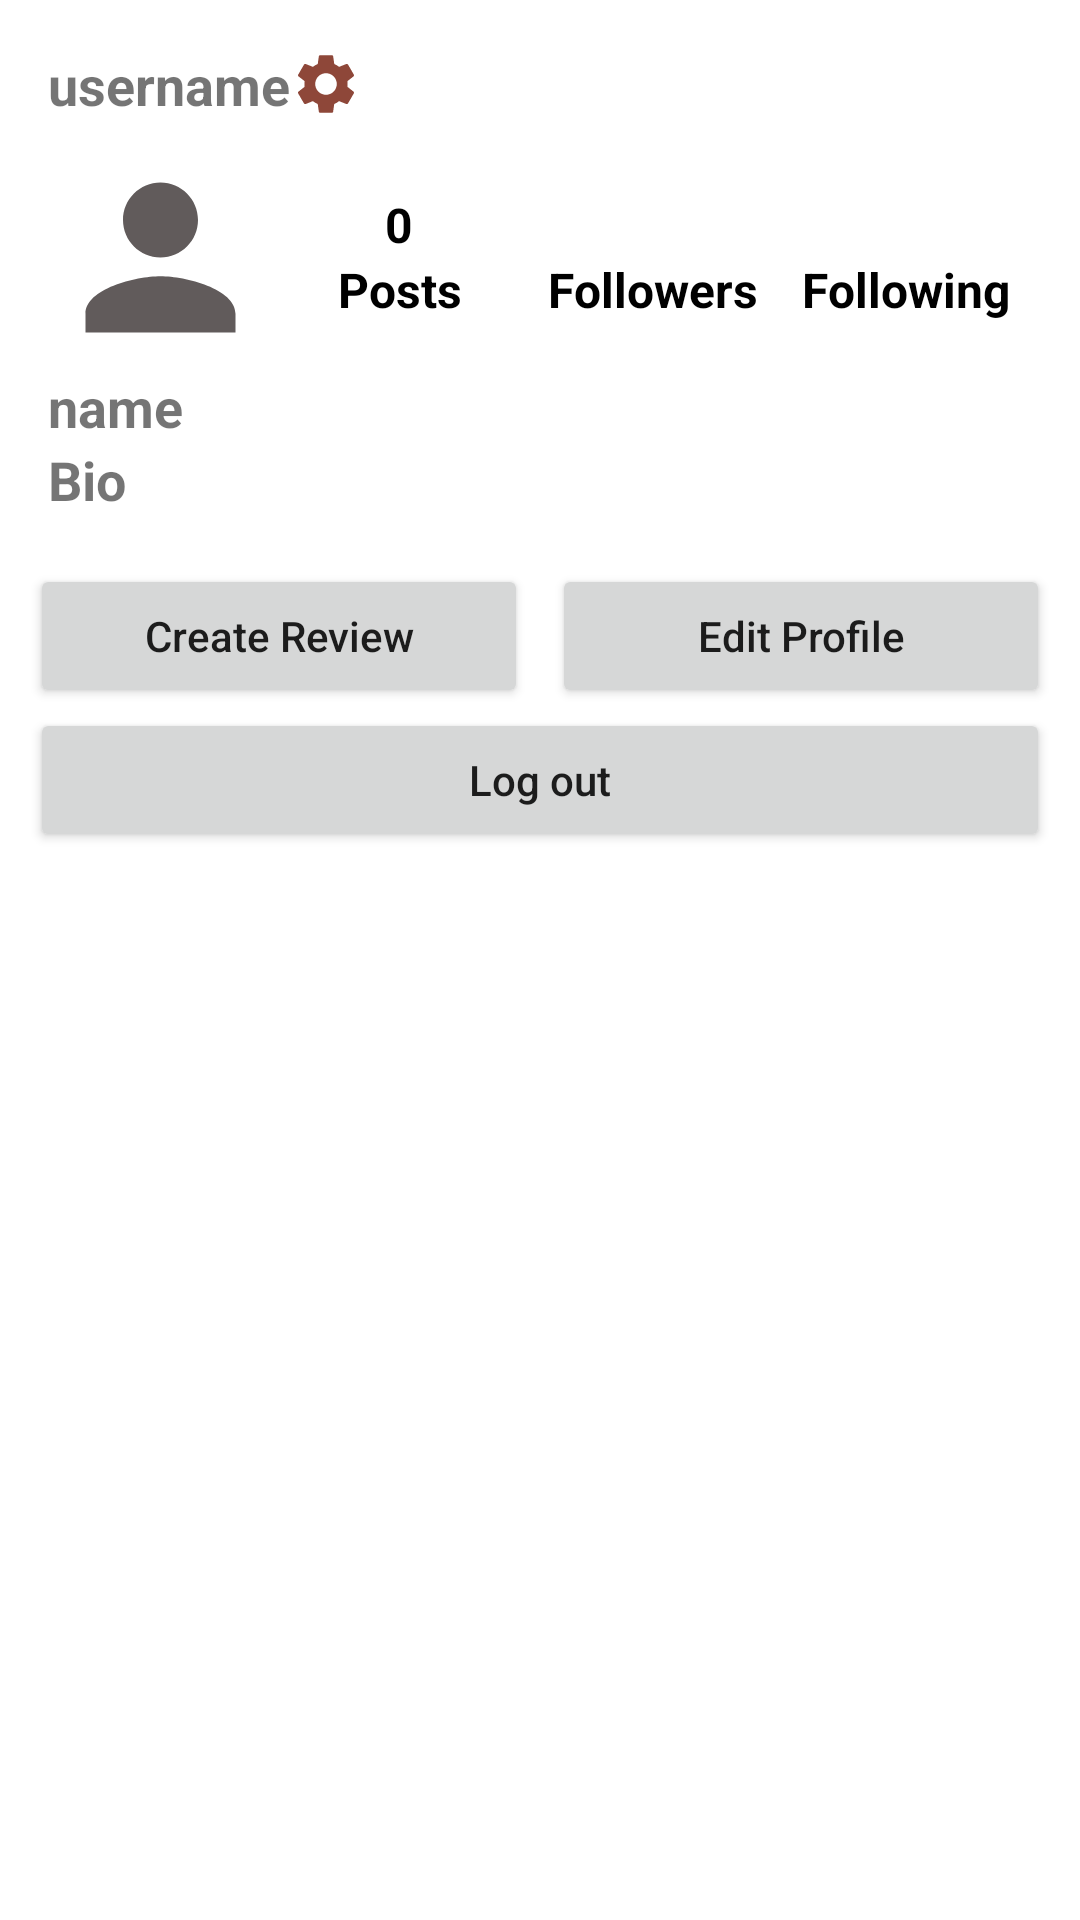

This screen was rendered from an Android layout file. Write that file and the resources it references.
<!-- AndroidManifest.xml: application theme Theme.Hunger_LAS -->
<!-- res/layout/fragment_profile.xml -->
<RelativeLayout xmlns:android="http://schemas.android.com/apk/res/android"
    android:layout_width="match_parent"
    android:layout_height="match_parent">

    


    
    <LinearLayout
        android:id="@+id/userInfoLayout"
        android:layout_width="match_parent"
        android:layout_height="wrap_content"
        android:orientation="vertical"
        android:padding="16dp">

        
        <LinearLayout
            android:id="@+id/usernameLayout"
            android:layout_width="match_parent"
            android:layout_height="wrap_content"
            android:orientation="horizontal">

            
            <TextView
                android:id="@+id/username"
                android:layout_width="wrap_content"
                android:layout_height="wrap_content"
                android:layout_gravity="start"
                android:text="username"
                android:textSize="18sp"
                android:textStyle="bold" />

            
            <ImageView
                android:id="@+id/settingsIcon"
                android:layout_width="wrap_content"
                android:layout_height="24dp"
                android:layout_gravity="end"
                android:layout_marginEnd="8dp"
                android:contentDescription="description"
                android:src="@drawable/settings_icon" />
        </LinearLayout>


        
        <LinearLayout
            android:layout_width="match_parent"
            android:layout_height="wrap_content"
            android:layout_marginTop="8dp"
            android:gravity="center_vertical"
            android:orientation="horizontal">


            <ImageView
                android:id="@+id/profileimage"
                android:layout_width="75dp"
                android:layout_height="75dp"
                android:layout_marginTop="0dp"
                android:background="@drawable/circle_background"
                android:contentDescription="description"
                android:scaleType="centerInside"
                android:src="@drawable/default_profile_image" />

            <LinearLayout
                android:id="@+id/postLayout"
                android:layout_width="0dp"
                android:layout_height="wrap_content"
                android:layout_weight="1"
                android:orientation="vertical"
                android:padding="5dp">

                <TextView
                    android:id="@+id/post"
                    android:layout_width="match_parent"
                    android:layout_height="wrap_content"
                    android:gravity="center"
                    android:text="0"
                    android:textColor="@android:color/black"
                    android:textSize="16sp"
                    android:textStyle="bold" />

                <TextView
                    android:layout_width="match_parent"
                    android:layout_height="wrap_content"
                    android:gravity="center"
                    android:text="Posts"
                    android:textColor="@android:color/black"
                    android:textSize="16sp"
                    android:textStyle="bold" />
            </LinearLayout>
            
            <LinearLayout
                android:id="@+id/follower"
                android:layout_width="0dp"
                android:layout_height="wrap_content"
                android:layout_weight="1"
                android:orientation="vertical"
                android:padding="5dp">

                <TextView
                    android:id="@+id/followersCountTextView"
                    android:layout_width="match_parent"
                    android:layout_height="wrap_content"
                    android:gravity="center"
                    android:text=""
                    android:textColor="@android:color/black"
                    android:textSize="16sp"
                    android:textStyle="bold" />

                <TextView
                    android:layout_width="match_parent"
                    android:layout_height="wrap_content"
                    android:gravity="center"
                    android:text="Followers"
                    android:textColor="@android:color/black"
                    android:textSize="16sp"
                    android:textStyle="bold" />
            </LinearLayout>

            
            <LinearLayout
                android:id="@+id/followingLayout"
                android:layout_width="0dp"
                android:layout_height="wrap_content"
                android:layout_weight="1"
                android:orientation="vertical"
                android:padding="5dp">

                <TextView
                    android:id="@+id/followingCountTextView"
                    android:layout_width="match_parent"
                    android:layout_height="wrap_content"
                    android:gravity="center"
                    android:text=""
                    android:textColor="@android:color/black"
                    android:textSize="16sp"
                    android:textStyle="bold" />

                <TextView
                    android:layout_width="match_parent"
                    android:layout_height="wrap_content"
                    android:gravity="center"
                    android:text="Following"
                    android:textColor="@android:color/black"
                    android:textSize="16sp"
                    android:textStyle="bold" />
            </LinearLayout>

        </LinearLayout>

        
        <TextView
            android:id="@+id/nameTextView"
            android:layout_width="352dp"
            android:layout_height="wrap_content"
            android:text="name"
            android:textSize="18sp"
            android:textStyle="bold" />

        
        <TextView
            android:id="@+id/bioTextView"
            android:layout_width="352dp"
            android:layout_height="wrap_content"
            android:text="Bio"
            android:textSize="18sp"
            android:textStyle="bold" />

    </LinearLayout>

    <LinearLayout
        android:id="@+id/buttonsLayout"
        android:layout_width="match_parent"
        android:layout_height="wrap_content"
        android:orientation="horizontal"
        android:paddingLeft="10dp"
        android:paddingRight="10dp"
        android:layout_below="@id/userInfoLayout">

        <Button
            android:id="@+id/createReviewButton"
            android:layout_width="0dp"
            android:layout_height="wrap_content"
            android:layout_weight="1"
            android:text="Create Review"
            android:textAllCaps="false"
            android:padding="5dp"/>

        <Button
            android:id="@+id/editProfileButton"
            android:layout_width="0dp"
            android:layout_height="wrap_content"
            android:layout_weight="1"
            android:text="Edit Profile"
            android:textAllCaps="false"
            android:padding="5dp"
            android:layout_marginStart="8dp"/>

    </LinearLayout>
    <LinearLayout
        android:id="@+id/logoutLayout"
        android:layout_width="match_parent"
        android:layout_height="wrap_content"
        android:orientation="horizontal"
        android:paddingLeft="10dp"
        android:paddingRight="10dp"
        android:layout_below="@id/buttonsLayout">
    <Button
        android:id="@+id/logout"
        android:layout_width="0dp"
        android:layout_height="wrap_content"
        android:layout_weight="1"
        android:text="Log out"
        android:textAllCaps="false"
        android:padding="5dp"/>
    </LinearLayout>
    <androidx.recyclerview.widget.RecyclerView
        android:id="@+id/recyclerView"
        android:layout_width="match_parent"
        android:layout_height="match_parent"
        android:padding="16dp"
        android:layout_below="@id/logoutLayout"/>

</RelativeLayout>
<!-- resources referenced by this layout -->
<resources>
  <!-- drawable default_profile_image (drawable) -->
  <vector android:height="75dp" android:tint="#615B5B"
      android:viewportHeight="24" android:viewportWidth="24"
      android:width="75dp" xmlns:android="http://schemas.android.com/apk/res/android">
      <path android:fillColor="@color/chestnut" android:pathData="M12,12c2.21,0 4,-1.79 4,-4s-1.79,-4 -4,-4 -4,1.79 -4,4 1.79,4 4,4zM12,14c-2.67,0 -8,1.34 -8,4v2h16v-2c0,-2.66 -5.33,-4 -8,-4z"/>
  </vector>
  <!-- drawable settings_icon: png bitmap (drawable, 1434 bytes) -->
  <style name="Theme.Hunger_LAS" parent="Theme.MaterialComponents.DayNight.DarkActionBar">
          
          <item name="colorPrimary">@color/chestnut</item>
          <item name="colorPrimaryVariant">@color/chestnut</item>
          <item name="colorOnPrimary">@color/white</item>
          
          <item name="colorSecondary">@color/teal_200</item>z
          <item name="colorSecondaryVariant">@color/teal_700</item>
          <item name="colorOnSecondary">@color/black</item>
          
          <item name="android:statusBarColor">?attr/colorPrimaryVariant</item>
          
      </style>
  <color name="chestnut">#8E4739</color>
  <color name="white">#FFFFFFFF</color>
  <color name="teal_200">#FF03DAC5</color>
  <color name="teal_700">#FF018786</color>
  <color name="black">#FF000000</color>
</resources>
